Photos from the image-classification dataset "processed_data" in the GitHub repository maomao7784/Casting-Product-Quality-Inspection. Its 2 classes are: defective front, ok front.

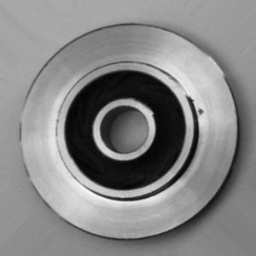
Label: defective front

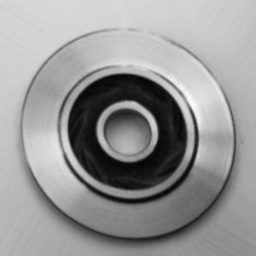
Label: ok front

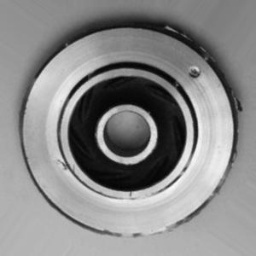
Label: defective front

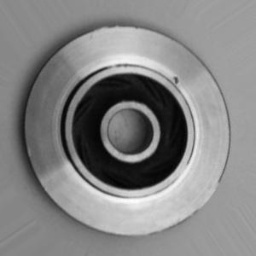
Label: defective front

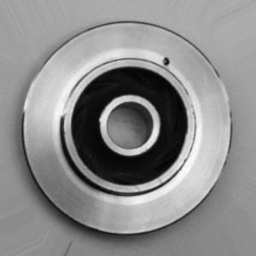
Label: defective front

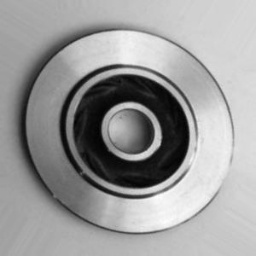
Label: ok front
